Labelled photos from "data", an image-classification folder in ansh-bajaj1/Smart-E-Waste-Classification-and-Recycling-Assistant. The possible labels are: charger cable, circuit board, earphones, mobile phone.

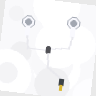
Label: earphones

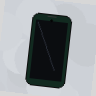
Label: mobile phone

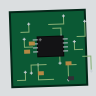
Label: circuit board

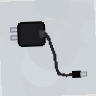
Label: charger cable

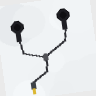
Label: earphones

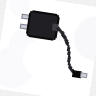
Label: charger cable
